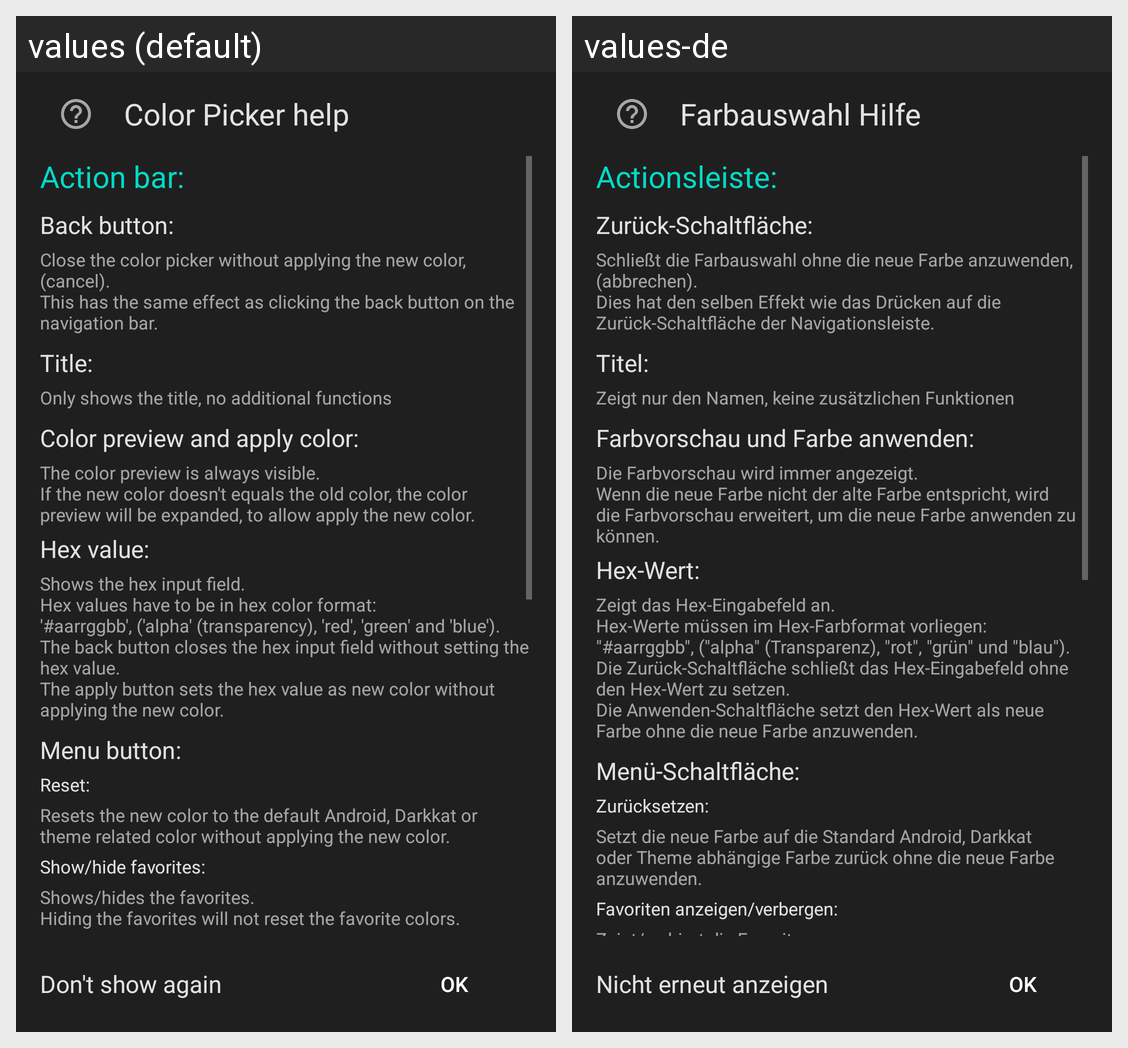

Here is an Android app screen in its default locale and in the app's own translations. Write out the translated-string differences for the strings that appear on this screen.
Android screen res/layout/color_picker_help_screen.xml rendered under 2 locales, left to right: values (default), values-de. Device: Nexus 5 (rendered at 1080×1920; each locale shown at half size, 540×960, under a caption strip naming it); theme Theme.MaterialComponents.DayNight.NoActionBar.
Strings drawn on this screen, with the default value and each locale's value (text and hints the layout hard-codes, and strings that could not be matched under every locale, appear in the picture but are not listed):

color_picker_help_screen_title
  values: Color Picker help
  values-de: Farbauswahl Hilfe

color_picker_help_ab_title
  values: Action bar:
  values-de: Actionsleiste:

color_picker_help_ab_back_title
  values: Back button:
  values-de: Zurück-Schaltfläche:

color_picker_help_ab_back_summary
  values: Close the color picker without applying the new color, (cancel).
      This has the same effect as clicking the back button on the navigation bar.
  values-de: Schließt die Farbauswahl ohne die neue Farbe anzuwenden, (abbrechen).
      Dies hat den selben Effekt wie das Drücken auf die Zurück-Schaltfläche der Navigationsleiste.

color_picker_help_ab_name_title
  values: Title:
  values-de: Titel:

color_picker_help_ab_name_summary
  values: Only shows the title, no additional functions
  values-de: Zeigt nur den Namen, keine zusätzlichen Funktionen

color_picker_help_ab_color_apply_title
  values: Color preview and apply color:
  values-de: Farbvorschau und Farbe anwenden:

color_picker_help_ab_color_apply_summary
  values: The color preview is always visible.
      If the new color doesn't equals the old color, the color preview will be expanded, to allow apply the new color.
  values-de: Die Farbvorschau wird immer angezeigt.
      Wenn die neue Farbe nicht der alte Farbe entspricht, wird die Farbvorschau erweitert, um die neue Farbe anwenden zu können.

color_picker_help_ab_hex_title
  values: Hex value:
  values-de: Hex-Wert:

color_picker_help_ab_hex_summary
  values: Shows the hex input field.
      Hex values have to be in hex color format:
      '#aarrggbb', ('alpha' (transparency), 'red', 'green' and 'blue').
      The back button closes the hex input field without setting the hex value.
      The apply button sets the hex value as new color without applying the new color.
  values-de: Zeigt das Hex-Eingabefeld an.
      Hex-Werte müssen im Hex-Farbformat vorliegen:
      "#aarrggbb", ("alpha" (Transparenz), "rot", "grün" und "blau").
      Die Zurück-Schaltfläche schließt das Hex-Eingabefeld ohne den Hex-Wert zu setzen.
      Die Anwenden-Schaltfläche setzt den Hex-Wert als neue Farbe ohne die neue Farbe anzuwenden.

color_picker_help_ab_menu_title
  values: Menu button:
  values-de: Menü-Schaltfläche:

color_picker_help_ab_menu_reset_title
  values: Reset:
  values-de: Zurücksetzen:

color_picker_help_ab_menu_reset_summary
  values: Resets the new color to the default Android, Darkkat or theme related color without applying the new color.
  values-de: Setzt die neue Farbe auf die Standard Android, Darkkat oder Theme abhängige Farbe zurück ohne die neue Farbe anzuwenden.

color_picker_help_ab_menu_favorites_title
  values: Show/hide favorites:
  values-de: Favoriten anzeigen/verbergen:

color_picker_help_ab_menu_favorites_summary
  values: Shows/hides the favorites.
      Hiding the favorites will not reset the favorite colors.
  values-de: Zeigt/verbirgt die Favoriten.
      Das Verbergen der Favoriten setzt nicht die Favoritfarben zurück.

color_picker_help_do_not_show_title
  values: Don't show again
  values-de: Nicht erneut anzeigen

color_picker_help_button_ok_title
  values: OK
  values-de: OK
